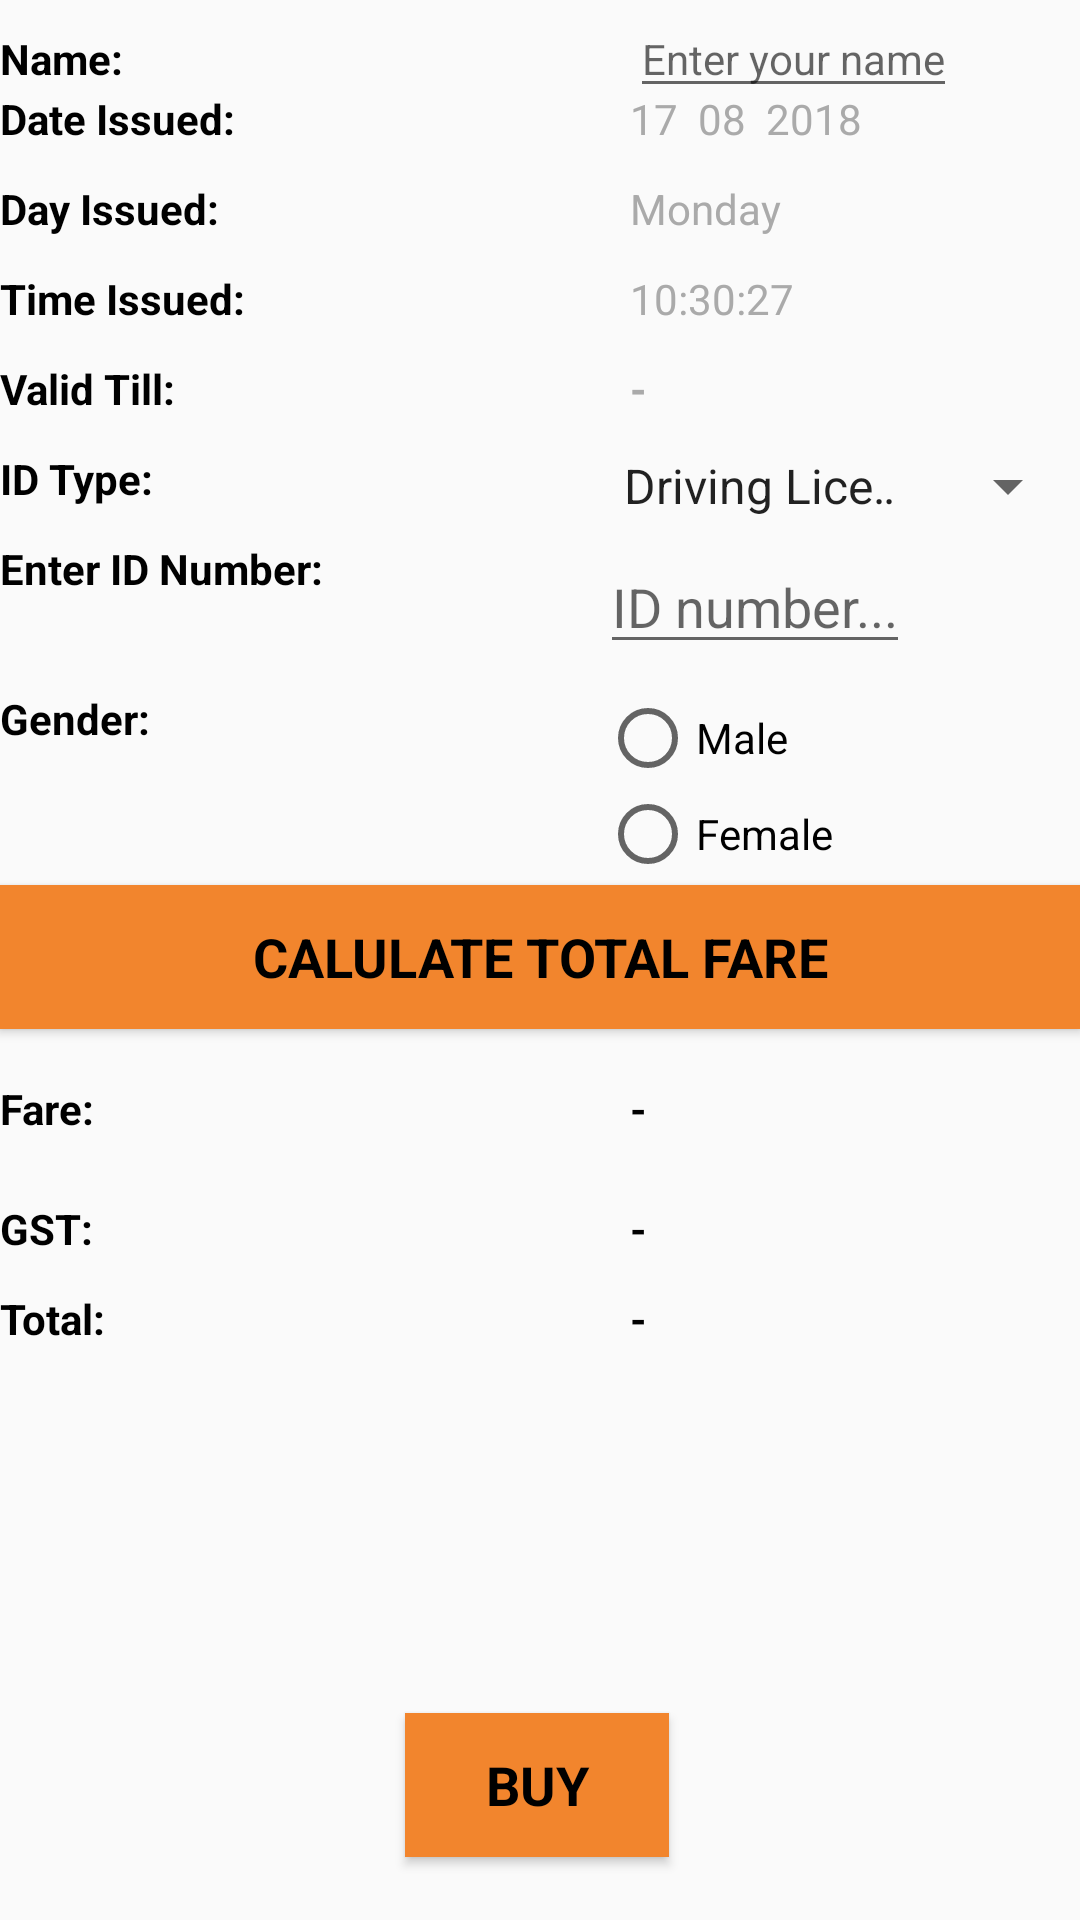

Write the Android layout XML for this screen, with the resource values it uses.
<!-- AndroidManifest.xml: application theme AppTheme -->
<!-- res/layout/activity_main_buy_pass.xml -->
<?xml version="1.0" encoding="utf-8"?>

<RelativeLayout xmlns:android="http://schemas.android.com/apk/res/android"
    xmlns:app="http://schemas.android.com/apk/res-auto"
    xmlns:tools="http://schemas.android.com/tools"
    android:layout_width="match_parent"
    android:layout_height="match_parent"
    android:layout_margin="20dp"
    tools:context=".MainBuyPassActivity">


    <RelativeLayout
        android:layout_width="match_parent"
        android:layout_height="wrap_content">

        <TextView
            android:id="@+id/textView7"
            android:layout_width="wrap_content"
            android:layout_height="wrap_content"
            android:text="Name:"
            android:layout_marginTop="10dp"
            android:textColor="@android:color/black"
            android:textStyle="bold" />

        <EditText
            android:id="@+id/editName"
            android:layout_width="wrap_content"
            android:layout_height="wrap_content"
            android:layout_alignParentTop="true"
            android:layout_marginLeft="210dp"
            android:hint="Enter your name"
            android:textColor="@android:color/darker_gray"
            android:textSize="14dp"/>

    </RelativeLayout>

    <RelativeLayout
        android:layout_width="match_parent"
        android:layout_height="match_parent">

        <TextView
            android:id="@+id/textView13"
            android:layout_width="wrap_content"
            android:layout_height="wrap_content"
            android:layout_marginTop="30dp"
            android:text="Date Issued:"
            android:textColor="@android:color/black"
            android:textStyle="bold" />

        <TextView
            android:id="@+id/textView14"
            android:layout_width="wrap_content"
            android:layout_height="wrap_content"
            android:layout_marginLeft="210dp"
            android:layout_marginTop="30dp"
            android:text="17  08  2018"
            android:textColor="@android:color/darker_gray" />
    </RelativeLayout>

    <RelativeLayout
        android:layout_width="match_parent"
        android:layout_height="match_parent">

        <TextView
            android:id="@+id/textDay"
            android:layout_width="wrap_content"
            android:layout_height="wrap_content"
            android:layout_marginTop="60dp"
            android:text="Day Issued:"
            android:textColor="@android:color/black"
            android:textStyle="bold" />

        <TextView
            android:id="@+id/Daytext"
            android:layout_width="wrap_content"
            android:layout_height="wrap_content"
            android:layout_marginLeft="210dp"
            android:layout_marginTop="60dp"
            android:text="Monday"
            android:textColor="@android:color/darker_gray" />
    </RelativeLayout>

    <RelativeLayout
        android:layout_width="match_parent"
        android:layout_height="match_parent">

        <TextView
            android:id="@+id/textView15"
            android:layout_width="wrap_content"
            android:layout_height="wrap_content"
            android:layout_marginTop="90dp"
            android:text="Time Issued:"
            android:textColor="@android:color/black"
            android:textStyle="bold" />

        <TextView
            android:id="@+id/textView16"
            android:layout_width="wrap_content"
            android:layout_height="wrap_content"
            android:layout_marginLeft="210dp"
            android:layout_marginTop="90dp"
            android:text="10:30:27"
            android:textColor="@android:color/darker_gray" />

    </RelativeLayout>
    <RelativeLayout


        android:layout_width="match_parent"
        android:layout_height="match_parent">

        <TextView
            android:id="@+id/textValid"
            android:layout_width="wrap_content"
            android:layout_height="wrap_content"
            android:layout_marginTop="120dp"
            android:text="Valid Till:"
            android:textColor="@android:color/black"
            android:textStyle="bold" />

        <TextView
            android:id="@+id/textValidDay"
            android:layout_width="wrap_content"
            android:layout_height="wrap_content"
            android:layout_marginLeft="210dp"
            android:layout_marginTop="120dp"
            android:text="-"
            android:textColor="@android:color/darker_gray"
            android:textStyle="bold"/>

    </RelativeLayout>

    <RelativeLayout
        android:layout_width="match_parent"
        android:layout_height="match_parent">

        <TextView
            android:id="@+id/textIDType"
            android:layout_width="wrap_content"
            android:layout_height="wrap_content"
            android:layout_alignParentTop="false"
            android:layout_marginTop="150dp"
            android:text="ID Type:"
            android:textColor="@android:color/black"
            android:textStyle="bold" />

        <Spinner
            android:id="@+id/spinnerId"
            android:layout_width="match_parent"
            android:layout_height="wrap_content"
            android:layout_marginLeft="200dp"
            android:layout_marginTop="150dp"
            android:textColor="@android:color/black"
            android:entries="@array/idType"/>

    </RelativeLayout>


    <RelativeLayout
        android:layout_width="match_parent"
        android:layout_height="match_parent"
        android:layout_alignParentStart="true"
        android:layout_alignParentTop="true">

        <TextView
            android:id="@+id/textID"
            android:layout_width="wrap_content"
            android:layout_height="wrap_content"
            android:layout_marginTop="180dp"
            android:text="Enter ID Number:"
            android:textColor="@android:color/black"
            android:textStyle="bold" />

        <EditText
            android:id="@+id/textIDno"
            android:layout_width="wrap_content"
            android:layout_height="wrap_content"
            android:layout_marginLeft="200dp"
            android:layout_marginTop="180dp"
            android:hint="ID number..."
            android:textColor="@android:color/black" />

    </RelativeLayout>

    <RelativeLayout
        android:layout_width="match_parent"
        android:layout_height="match_parent">

        <TextView
            android:id="@+id/textView17"
            android:layout_width="wrap_content"
            android:layout_height="wrap_content"
            android:layout_marginTop="230dp"
            android:text="Gender:"
            android:textColor="@android:color/black"
            android:textStyle="bold" />

        <RadioGroup
            android:layout_width="match_parent"
            android:layout_height="wrap_content">

            <RadioButton
                android:id="@+id/radioButtonMale"
                android:layout_width="wrap_content"
                android:layout_height="wrap_content"
                android:layout_marginLeft="200dp"
                android:layout_marginTop="230dp"
                android:layout_weight="1"
                android:text="Male" />

            <RadioButton
                android:id="@+id/radioButtonFemale"
                android:layout_width="wrap_content"
                android:layout_height="wrap_content"
                android:layout_marginLeft="200dp"
                android:layout_weight="1"
                android:text="Female" />
        </RadioGroup>

    </RelativeLayout>

    <RelativeLayout
        android:id="@+id/buttonBuy"
        android:layout_width="match_parent"
        android:layout_height="match_parent">

        <Button
            android:id="@+id/calculateButton"
            android:layout_width="match_parent"
            android:layout_height="wrap_content"
            android:layout_marginTop="295dp"
            android:background="#f2852d"
            android:text="Calulate Total Fare"
            android:textColor="@android:color/black"
            android:textSize="18sp"
            android:textStyle="bold" />


    </RelativeLayout>

    <RelativeLayout
        android:layout_width="match_parent"
        android:layout_height="match_parent"
        android:layout_alignParentStart="true"
        android:layout_alignParentTop="true">

        <TextView
            android:id="@+id/textView25"
            android:layout_width="wrap_content"
            android:layout_height="wrap_content"
            android:layout_marginTop="360dp"
            android:text="Fare:"
            android:textColor="@android:color/black"
            android:textStyle="bold" />

        <TextView
            android:id="@+id/textView26"
            android:layout_width="wrap_content"
            android:layout_height="wrap_content"
            android:layout_marginLeft="210dp"
            android:layout_marginTop="360dp"
            android:text="-"
            android:textColor="@android:color/black"
            android:textStyle="bold" />
    </RelativeLayout>

    <RelativeLayout
        android:layout_width="match_parent"
        android:layout_height="match_parent">

        <TextView
            android:id="@+id/textView27"
            android:layout_width="wrap_content"
            android:layout_height="wrap_content"
            android:layout_marginTop="400dp"
            android:text="GST:"
            android:textColor="@android:color/black"
            android:textStyle="bold" />

        <TextView
            android:id="@+id/textView28"
            android:layout_width="wrap_content"
            android:layout_height="wrap_content"
            android:layout_marginLeft="210dp"
            android:layout_marginTop="400dp"
            android:text="-"
            android:textColor="@android:color/black"
            android:textStyle="bold" />
    </RelativeLayout>

    <RelativeLayout
        android:layout_width="match_parent"
        android:layout_height="match_parent"
        android:layout_alignParentStart="true"
        android:layout_alignParentTop="true"
        android:layout_alignParentLeft="true">

        <TextView
            android:id="@+id/textView29"
            android:layout_width="wrap_content"
            android:layout_height="wrap_content"
            android:layout_marginTop="430dp"
            android:text="Total:"
            android:textColor="@android:color/black"
            android:textStyle="bold" />

        <TextView
            android:id="@+id/textView30"
            android:layout_width="wrap_content"
            android:layout_height="wrap_content"
            android:layout_marginLeft="210dp"
            android:layout_marginTop="430dp"
            android:text="-"
            android:textColor="@android:color/black"
            android:textStyle="bold" />
    </RelativeLayout>

    <Button
        android:id="@+id/buttonBuyPass"
        android:layout_width="wrap_content"
        android:layout_height="wrap_content"
        android:layout_alignParentBottom="true"
        android:layout_alignParentStart="true"
        android:layout_marginBottom="21dp"
        android:layout_marginStart="135dp"
        android:background="#f2852d"
        android:text="Buy"
        android:textColor="@android:color/black"
        android:textSize="18sp"
        android:textStyle="bold" />

</RelativeLayout>
<!-- resources referenced by this layout -->
<resources>
  <string-array name="idType">
          <item>Driving License</item>
          <item>Aadhar Card</item>
          <item>Pan Card</item>
          <item>BMTC ID</item>
      </string-array>
  <style name="AppTheme" parent="Theme.AppCompat.Light.DarkActionBar">
          
          <item name="colorPrimary">#FF5B5656</item>
          <item name="colorPrimaryDark">#FF000000</item>
          <item name="colorAccent">#FFF2852D</item>
          <item name="fontFamily">@font/alegreya</item>
      </style>
</resources>
